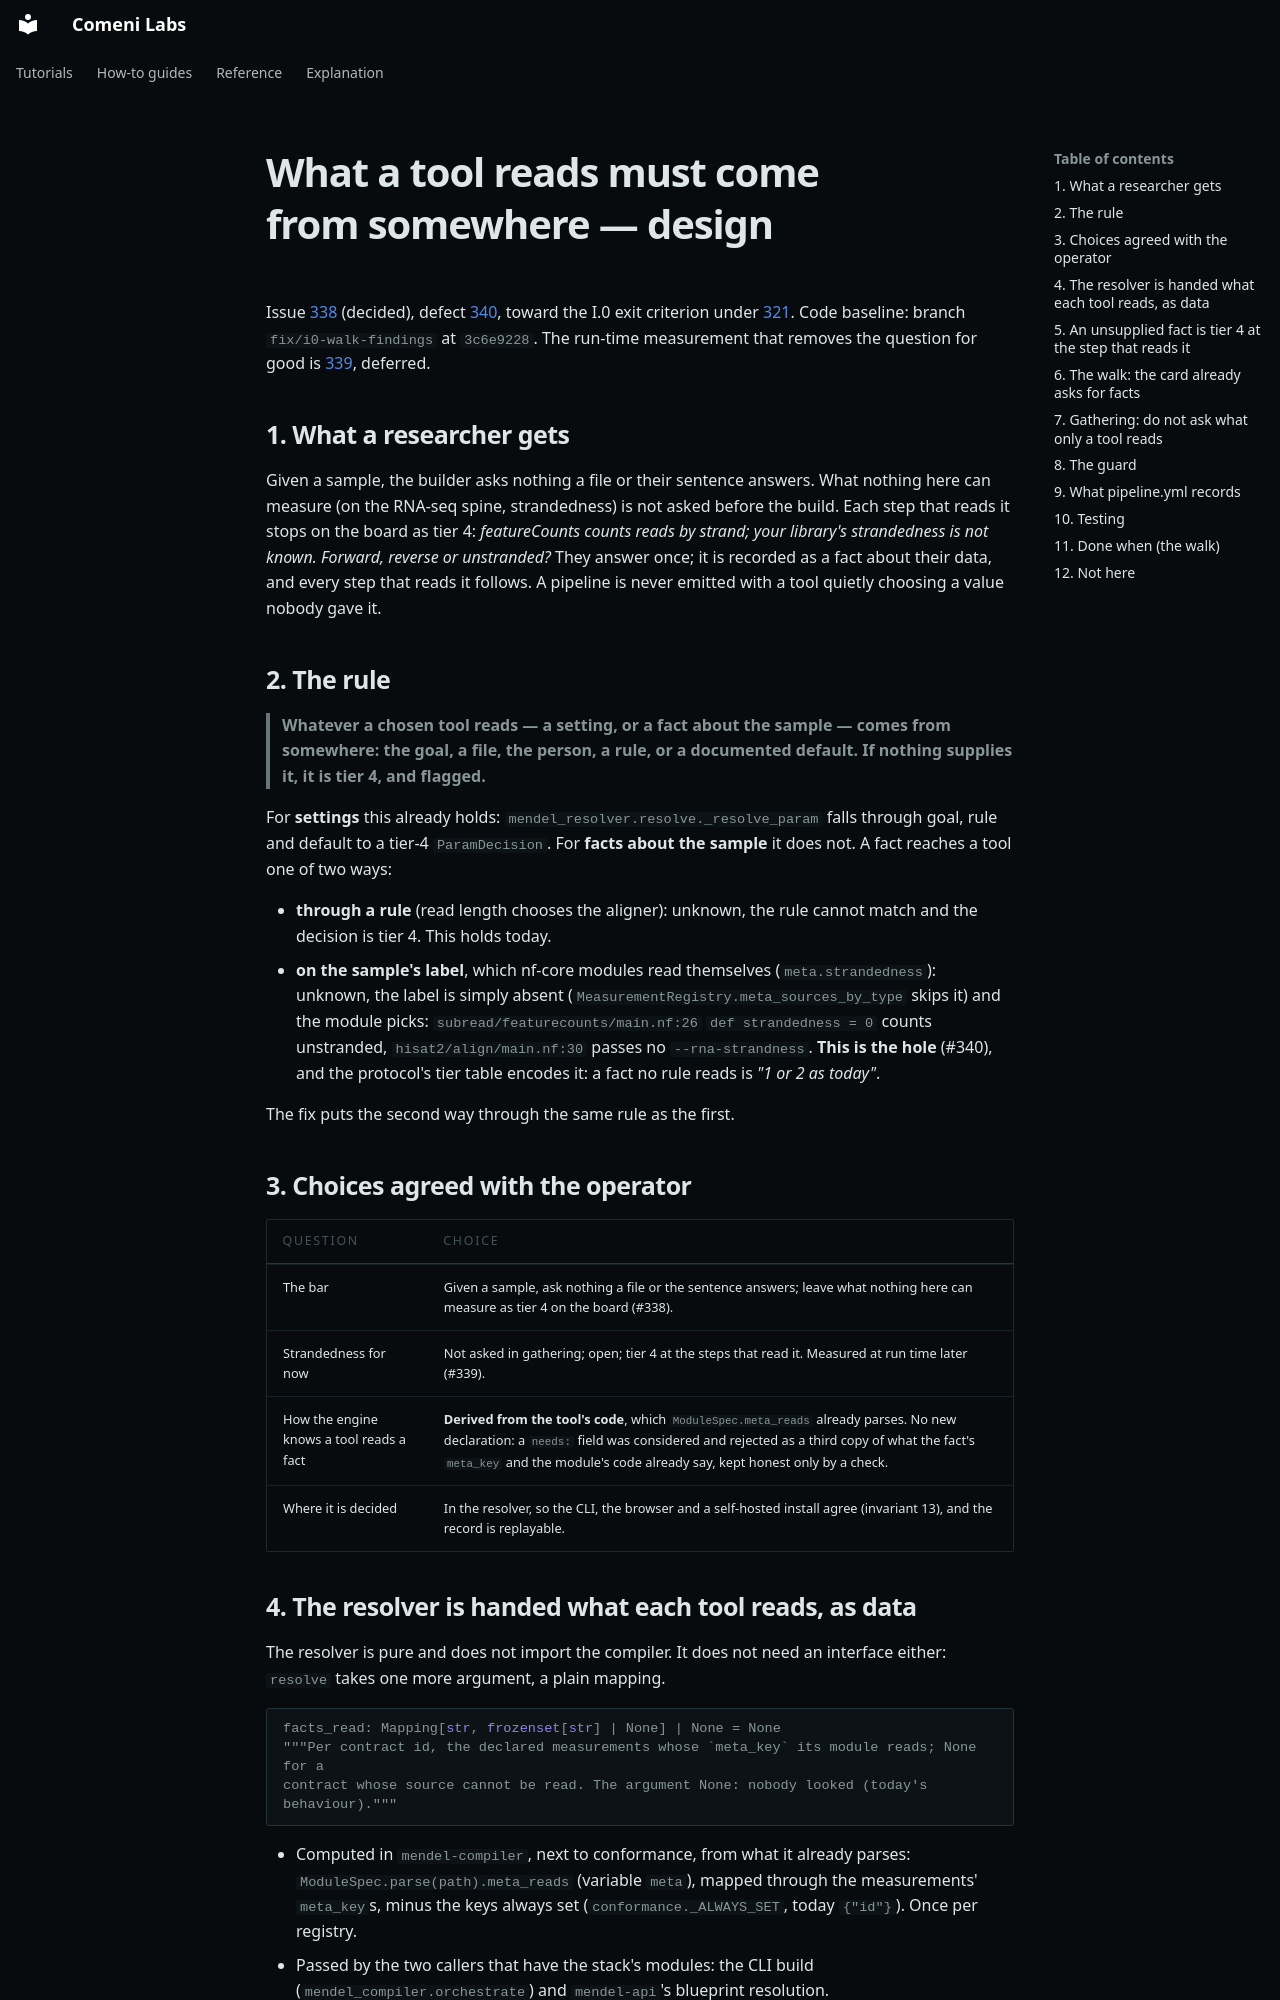

repository: comeni-project/Comeni-Labs · page: superpowers/specs/2026-10-15-facts-a-step-needs-design/index.html · generator: mkdocs

# What a tool reads must come from somewhere — design

Issue [338](https://github.com/comeni-project/Comeni-Labs/issues/338) (decided), defect
[340](https://github.com/comeni-project/Comeni-Labs/issues/340), toward the I.0 exit criterion
under [321](https://github.com/comeni-project/Comeni-Labs/issues/321). Code baseline: branch
`fix/i0-walk-findings` at `3c6e9228`. The run-time measurement that removes the question for good
is [339](https://github.com/comeni-project/Comeni-Labs/issues/339), deferred.

## 1. What a researcher gets

Given a sample, the builder asks nothing a file or their sentence answers. What nothing here can
measure (on the RNA-seq spine, strandedness) is not asked before the build. Each step that reads
it stops on the board as tier 4: *featureCounts counts reads by strand; your library's
strandedness is not known. Forward, reverse or unstranded?* They answer once; it is recorded as
a fact about their data, and every step that reads it follows. A pipeline is never emitted with a
tool quietly choosing a value nobody gave it.

## 2. The rule

> **Whatever a chosen tool reads — a setting, or a fact about the sample — comes from somewhere:
> the goal, a file, the person, a rule, or a documented default. If nothing supplies it, it is
> tier 4, and flagged.**

For **settings** this already holds: `mendel_resolver.resolve._resolve_param` falls through goal,
rule and default to a tier-4 `ParamDecision`. For **facts about the sample** it does not. A fact
reaches a tool one of two ways:

- **through a rule** (read length chooses the aligner): unknown, the rule cannot match and the
  decision is tier 4. This holds today.
- **on the sample's label**, which nf-core modules read themselves (`meta.strandedness`): unknown,
  the label is simply absent (`MeasurementRegistry.meta_sources_by_type` skips it) and the module
  picks: `subread/featurecounts/main.nf:26` `def strandedness = 0` counts unstranded,
  `hisat2/align/main.nf:30` passes no `--rna-strandness`. **This is the hole** (#340), and the
  protocol's tier table encodes it: a fact no rule reads is *"1 or 2 as today"*.

The fix puts the second way through the same rule as the first.

## 3. Choices agreed with the operator

| Question | Choice |
|---|---|
| The bar | Given a sample, ask nothing a file or the sentence answers; leave what nothing here can measure as tier 4 on the board (#338). |
| Strandedness for now | Not asked in gathering; open; tier 4 at the steps that read it. Measured at run time later (#339). |
| How the engine knows a tool reads a fact | **Derived from the tool's code**, which `ModuleSpec.meta_reads` already parses. No new declaration: a `needs:` field was considered and rejected as a third copy of what the fact's `meta_key` and the module's code already say, kept honest only by a check. |
| Where it is decided | In the resolver, so the CLI, the browser and a self-hosted install agree (invariant 13), and the record is replayable. |

## 4. The resolver is handed what each tool reads, as data

The resolver is pure and does not import the compiler. It does not need an interface either:
`resolve` takes one more argument, a plain mapping.

```python
facts_read: Mapping[str, frozenset[str] | None] | None = None
"""Per contract id, the declared measurements whose `meta_key` its module reads; None for a
contract whose source cannot be read. The argument None: nobody looked (today's behaviour)."""
```

- Computed in `mendel-compiler`, next to conformance, from what it already parses:
  `ModuleSpec.parse(path).meta_reads` (variable `meta`), mapped through the measurements'
  `meta_key`s, minus the keys always set (`conformance._ALWAYS_SET`, today `{"id"}`). Once per
  registry.
- Passed by the two callers that have the stack's modules: the CLI build
  (`mendel_compiler.orchestrate`) and `mendel-api`'s blueprint resolution.
- Sorted when iterated (invariant 10).
